6-way image classification set "datasets" from GitHub (ncwillis/Computer-Vision---Hand-Gesture-Recognition); label vocabulary: fist, ok train, peace, rad, thumbs up, wave.

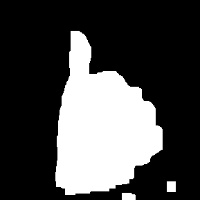
Label: thumbs up

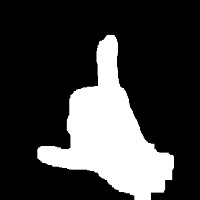
Label: rad

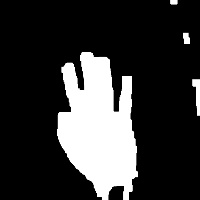
Label: wave

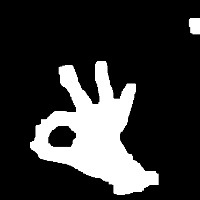
Label: ok train

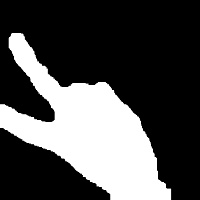
Label: peace

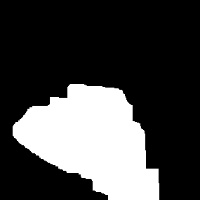
Label: fist
